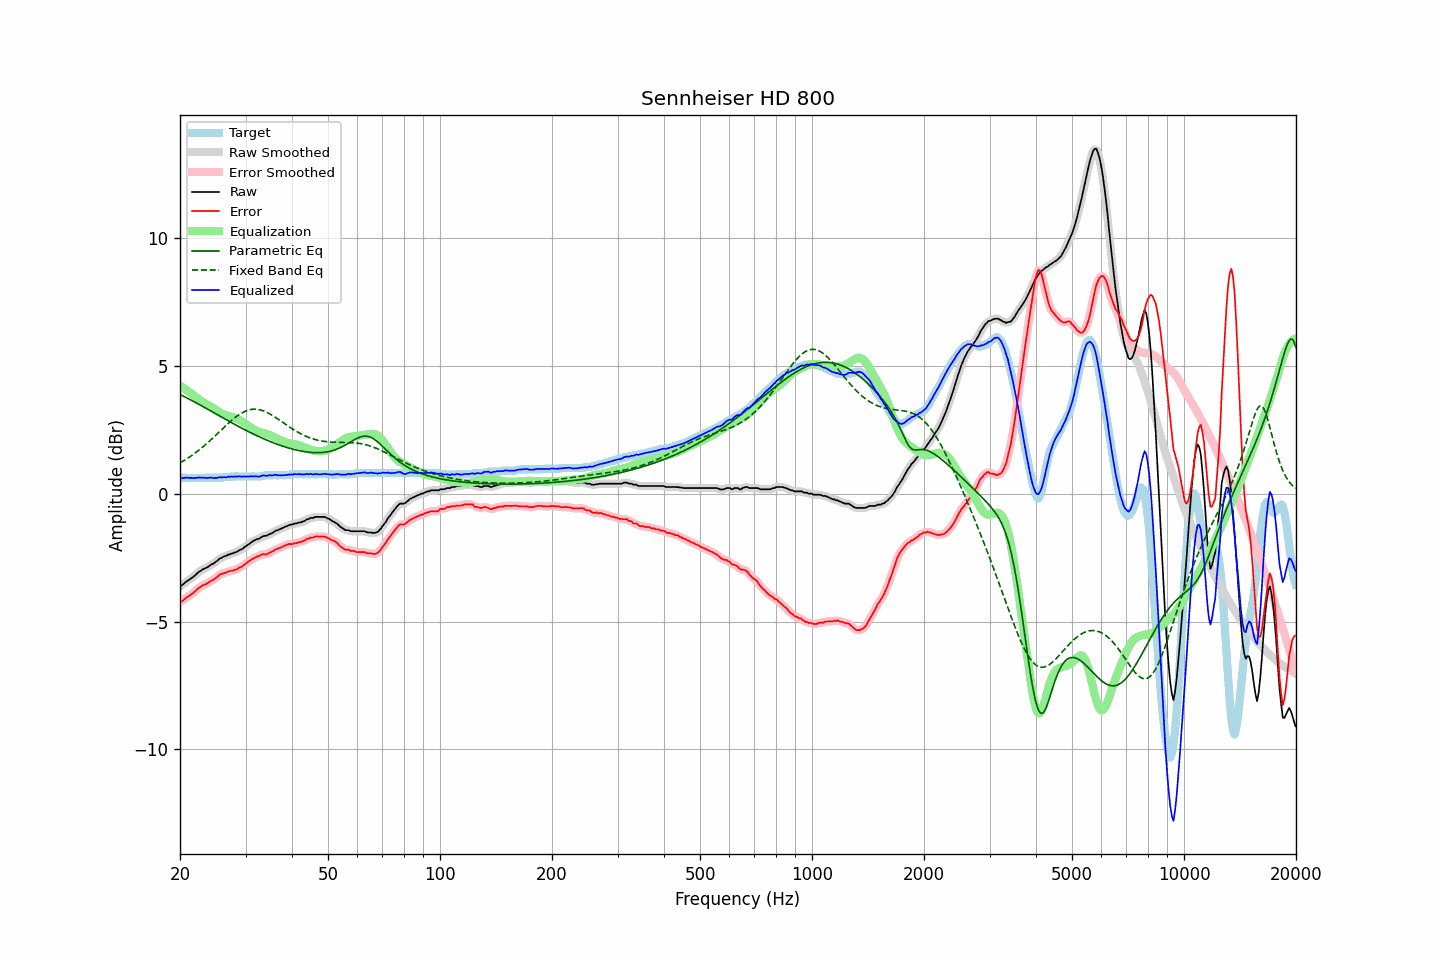

The data file committed next to this chart (first rows):
frequency, raw, error, smoothed, error_smoothed, equalization, parametric_eq, fixed_band_eq, equalized_raw, equalized_smoothed, target
20.00, -3.61, -4.22, -3.62, -4.23, 4.24, 3.89, 1.21, 0.63, 0.62, 0.61
20.20, -3.58, -4.21, -3.58, -4.20, 4.20, 3.86, 1.25, 0.61, 0.62, 0.63
20.40, -3.54, -4.17, -3.53, -4.16, 4.16, 3.82, 1.28, 0.61, 0.62, 0.63
20.61, -3.48, -4.11, -3.49, -4.12, 4.11, 3.79, 1.32, 0.63, 0.62, 0.63
20.81, -3.43, -4.06, -3.44, -4.07, 4.07, 3.76, 1.36, 0.63, 0.63, 0.63
21.02, -3.39, -4.02, -3.39, -4.02, 4.02, 3.73, 1.40, 0.63, 0.63, 0.63
21.23, -3.35, -3.98, -3.35, -3.98, 3.98, 3.70, 1.44, 0.62, 0.63, 0.63
21.44, -3.30, -3.93, -3.31, -3.93, 3.93, 3.66, 1.49, 0.63, 0.62, 0.63
21.66, -3.26, -3.89, -3.26, -3.89, 3.88, 3.63, 1.53, 0.61, 0.62, 0.63
21.87, -3.21, -3.84, -3.21, -3.83, 3.83, 3.60, 1.58, 0.61, 0.62, 0.63
22.09, -3.15, -3.78, -3.15, -3.78, 3.78, 3.56, 1.62, 0.62, 0.62, 0.63
22.31, -3.09, -3.72, -3.10, -3.72, 3.73, 3.53, 1.67, 0.64, 0.63, 0.63
22.54, -3.04, -3.67, -3.05, -3.67, 3.68, 3.49, 1.72, 0.64, 0.64, 0.62
22.76, -3.01, -3.64, -3.01, -3.63, 3.64, 3.46, 1.77, 0.63, 0.64, 0.62
22.99, -2.96, -3.59, -2.97, -3.59, 3.60, 3.42, 1.82, 0.64, 0.63, 0.62
23.22, -2.93, -3.56, -2.94, -3.56, 3.56, 3.39, 1.88, 0.63, 0.63, 0.62
23.45, -2.90, -3.54, -2.90, -3.53, 3.53, 3.35, 1.93, 0.62, 0.62, 0.63
23.69, -2.87, -3.51, -2.87, -3.50, 3.49, 3.32, 1.99, 0.62, 0.63, 0.63
23.92, -2.83, -3.47, -2.83, -3.46, 3.46, 3.28, 2.04, 0.63, 0.63, 0.63
24.16, -2.78, -3.42, -2.79, -3.42, 3.42, 3.25, 2.10, 0.64, 0.63, 0.63
24.40, -2.75, -3.39, -2.75, -3.39, 3.38, 3.21, 2.16, 0.63, 0.63, 0.63
24.65, -2.72, -3.36, -2.72, -3.35, 3.34, 3.17, 2.22, 0.62, 0.62, 0.63
24.89, -2.67, -3.30, -2.68, -3.31, 3.30, 3.14, 2.28, 0.62, 0.62, 0.63
25.14, -2.63, -3.26, -2.63, -3.26, 3.25, 3.10, 2.34, 0.62, 0.63, 0.63
25.39, -2.57, -3.20, -2.58, -3.20, 3.21, 3.07, 2.40, 0.64, 0.64, 0.63
25.65, -2.52, -3.15, -2.53, -3.16, 3.18, 3.03, 2.46, 0.65, 0.64, 0.63
25.91, -2.50, -3.13, -2.49, -3.13, 3.14, 3.00, 2.52, 0.64, 0.65, 0.63
26.16, -2.46, -3.11, -2.47, -3.11, 3.11, 2.96, 2.58, 0.65, 0.64, 0.65
26.43, -2.43, -3.09, -2.44, -3.09, 3.09, 2.92, 2.64, 0.65, 0.65, 0.66
26.69, -2.42, -3.08, -2.41, -3.07, 3.07, 2.89, 2.70, 0.64, 0.65, 0.66
26.96, -2.37, -3.03, -2.39, -3.04, 3.05, 2.85, 2.76, 0.67, 0.66, 0.66
27.23, -2.37, -3.03, -2.37, -3.03, 3.03, 2.82, 2.81, 0.66, 0.67, 0.66
27.50, -2.33, -3.01, -2.34, -3.01, 3.02, 2.78, 2.87, 0.68, 0.67, 0.67
27.77, -2.33, -3.01, -2.33, -3.00, 3.00, 2.75, 2.92, 0.66, 0.67, 0.67
28.05, -2.29, -2.98, -2.30, -2.98, 2.98, 2.72, 2.97, 0.68, 0.67, 0.68
28.33, -2.28, -2.97, -2.28, -2.96, 2.95, 2.68, 3.02, 0.67, 0.68, 0.68
28.62, -2.24, -2.93, -2.24, -2.93, 2.92, 2.65, 3.07, 0.68, 0.68, 0.68
28.90, -2.20, -2.88, -2.21, -2.90, 2.89, 2.62, 3.11, 0.69, 0.68, 0.68
29.19, -2.18, -2.86, -2.18, -2.86, 2.86, 2.58, 3.15, 0.67, 0.68, 0.68
29.48, -2.14, -2.82, -2.14, -2.82, 2.82, 2.55, 3.18, 0.67, 0.68, 0.68
29.78, -2.09, -2.77, -2.10, -2.78, 2.77, 2.52, 3.22, 0.68, 0.67, 0.68
30.08, -2.05, -2.73, -2.05, -2.73, 2.73, 2.48, 3.24, 0.67, 0.68, 0.68
30.38, -2.00, -2.68, -2.01, -2.68, 2.68, 2.45, 3.27, 0.68, 0.68, 0.68
30.68, -1.96, -2.64, -1.96, -2.64, 2.64, 2.42, 3.28, 0.68, 0.68, 0.67
30.99, -1.91, -2.59, -1.92, -2.59, 2.60, 2.39, 3.30, 0.68, 0.68, 0.67
31.30, -1.87, -2.56, -1.87, -2.55, 2.56, 2.36, 3.31, 0.68, 0.68, 0.68
31.61, -1.83, -2.52, -1.83, -2.51, 2.52, 2.33, 3.31, 0.68, 0.68, 0.68
31.93, -1.80, -2.48, -1.81, -2.49, 2.48, 2.30, 3.31, 0.68, 0.68, 0.68
32.24, -1.77, -2.45, -1.78, -2.46, 2.46, 2.27, 3.31, 0.68, 0.68, 0.68
32.57, -1.76, -2.44, -1.75, -2.43, 2.43, 2.24, 3.30, 0.67, 0.68, 0.68
32.89, -1.72, -2.40, -1.72, -2.40, 2.41, 2.21, 3.28, 0.69, 0.69, 0.68
33.22, -1.68, -2.38, -1.69, -2.38, 2.39, 2.18, 3.27, 0.71, 0.71, 0.69
33.55, -1.65, -2.36, -1.66, -2.37, 2.38, 2.16, 3.24, 0.72, 0.71, 0.70
33.89, -1.64, -2.37, -1.64, -2.37, 2.36, 2.13, 3.22, 0.72, 0.72, 0.73
34.23, -1.64, -2.37, -1.63, -2.36, 2.34, 2.10, 3.19, 0.70, 0.71, 0.73
34.57, -1.59, -2.32, -1.60, -2.33, 2.32, 2.08, 3.16, 0.72, 0.71, 0.73
34.92, -1.57, -2.30, -1.58, -2.30, 2.29, 2.05, 3.12, 0.72, 0.72, 0.73
35.27, -1.54, -2.27, -1.54, -2.27, 2.27, 2.02, 3.09, 0.72, 0.73, 0.72
35.62, -1.51, -2.25, -1.51, -2.23, 2.24, 2.00, 3.05, 0.73, 0.73, 0.73
35.97, -1.46, -2.19, -1.47, -2.20, 2.21, 1.98, 3.01, 0.74, 0.74, 0.73
... 635 more rows
